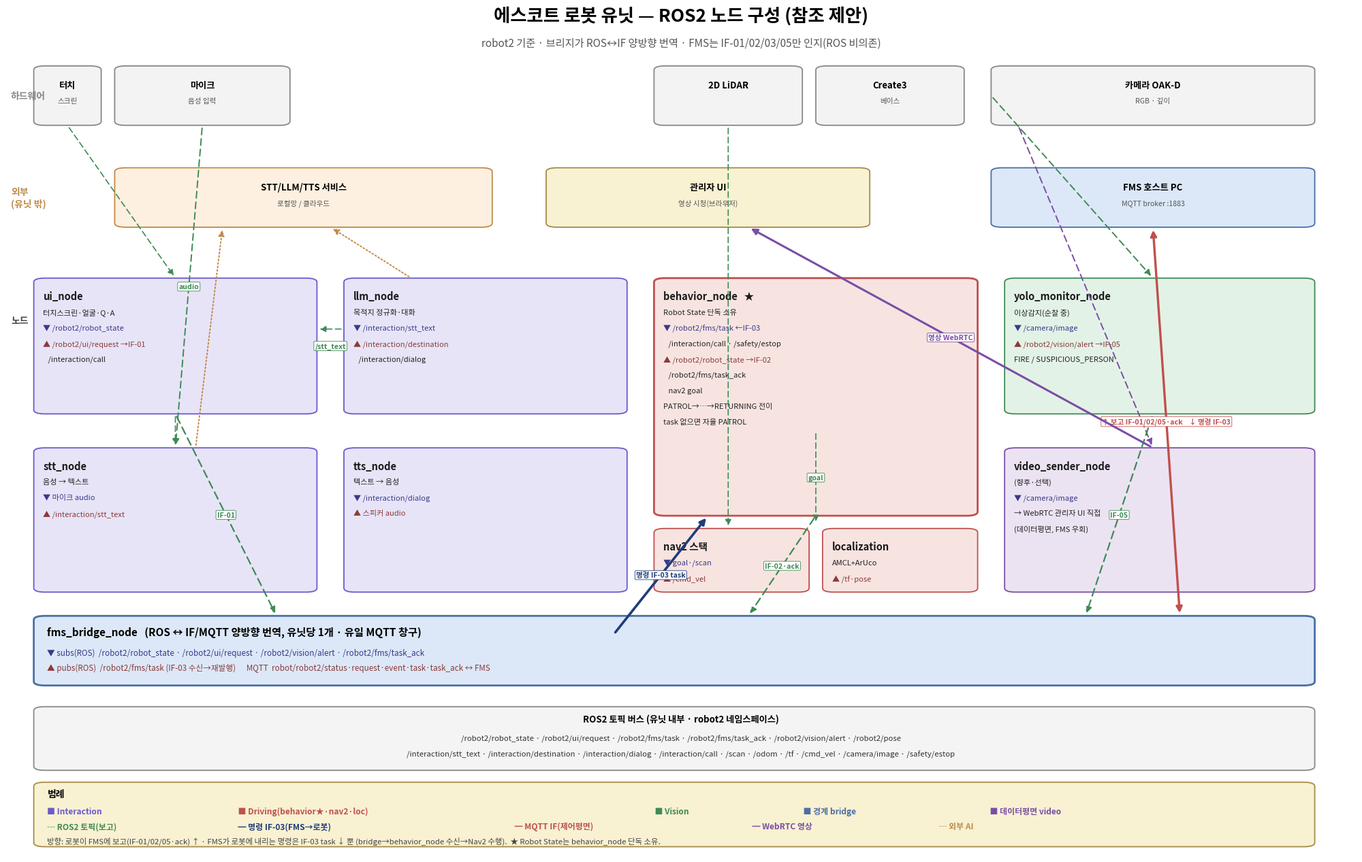

The script that saved this image: (Note: this script raises an exception after producing the figure.)
"""로봇 유닛 노드 구성도 생성기 — 반듯한 박스 그리드(matplotlib).

실행: python3 docs/ROBOT_UNIT_NODES_make.py
출력: docs/ROBOT_UNIT_NODES.png, .svg
"""
import matplotlib
matplotlib.use("Agg")
import matplotlib.pyplot as plt
from matplotlib.patches import FancyBboxPatch
from matplotlib import font_manager as fm

REG = fm.FontProperties(fname="/usr/share/fonts/opentype/noto/NotoSansCJK-Regular.ttc")
BLD = fm.FontProperties(fname="/usr/share/fonts/opentype/noto/NotoSansCJK-Bold.ttc")

# 색
PUR, PURf = "#6a5acd", "#e7e4f7"
RED, REDf = "#c0504d", "#f7e4e1"
GRN, GRNf = "#3f8a55", "#e3f2e6"
BLU, BLUf = "#4a6fa5", "#dce8f7"
VIO, VIOf = "#7a4ea5", "#ece3f2"
GRY, GRYf = "#888888", "#f3f3f3"
ORG, ORGf = "#c08a4a", "#fdf0e0"
YEL, YELf = "#a58b4a", "#f8f1d2"
GBUS = "#f4f4f4"

fig, ax = plt.subplots(figsize=(20, 12.6), dpi=150)
ax.set_xlim(0, 100); ax.set_ylim(0, 100); ax.axis("off")


def box(x, y, w, h, face, edge, lw=1.3):
    ax.add_patch(FancyBboxPatch((x, y), w, h, boxstyle="round,pad=0.0,rounding_size=0.8",
                                fc=face, ec=edge, lw=lw, mutation_aspect=0.6))


def card(x, y, w, h, title, lines, face, edge, lw=1.3, star=False):
    box(x, y, w, h, face, edge, lw)
    t = title + ("   ★" if star else "")
    ax.text(x + 0.7, y + h - 1.5, t, fontproperties=BLD, fontsize=10.5, va="top", ha="left", color="#1a1a1a")
    for i, ln in enumerate(lines):
        col = "#222222"
        if ln.startswith("▼"):
            col = "#3a3a8a"
        elif ln.startswith("▲"):
            col = "#8a3a3a"
        ax.text(x + 0.7, y + h - 3.6 - i * 1.85, ln, fontproperties=REG, fontsize=8.0,
                va="top", ha="left", color=col)


def simplebox(x, y, w, h, title, sub, face, edge):
    box(x, y, w, h, face, edge, 1.3)
    ax.text(x + w / 2, y + h - 1.7, title, fontproperties=BLD, fontsize=9.5, va="top", ha="center")
    if sub:
        ax.text(x + w / 2, y + h - 3.7, sub, fontproperties=REG, fontsize=7.6, va="top", ha="center", color="#555")


def band_label(y, txt, color):
    ax.text(0.3, y, txt, fontproperties=BLD, fontsize=10, va="center", ha="left", color=color)


def arrow(p0, p1, color, ls="-", lw=1.6, label=None, lpos=0.5, both=False):
    style = "<|-|>" if both else "-|>"
    ax.annotate("", xy=p1, xytext=p0,
                arrowprops=dict(arrowstyle=style, color=color, linestyle=ls, lw=lw,
                                shrinkA=3, shrinkB=3, mutation_scale=13))
    if label:
        mx = p0[0] + (p1[0] - p0[0]) * lpos
        my = p0[1] + (p1[1] - p0[1]) * lpos
        ax.text(mx, my, label, fontproperties=BLD, fontsize=7.6, color=color, ha="center", va="center",
                bbox=dict(boxstyle="round,pad=0.15", fc="white", ec=color, lw=0.6))


# ── 제목 ──
ax.text(50, 98.3, "에스코트 로봇 유닛 — ROS2 노드 구성 (참조 제안)", fontproperties=BLD, fontsize=19, ha="center")
ax.text(50, 95.3, "robot2 기준 · 브리지가 ROS↔IF 양방향 번역 · FMS는 IF-01/02/03/05만 인지(ROS 비의존)",
        fontproperties=REG, fontsize=11, ha="center", color="#555")

# ════════ 하드웨어 행 (y 86~93) ════════
band_label(89.5, "하드웨어", GRY)
simplebox(8,  86, 13, 7, "마이크", "음성 입력", GRYf, GRY)
simplebox(73, 86, 24, 7, "카메라 OAK-D", "RGB · 깊이", GRYf, GRY)
simplebox(48, 86, 11, 7, "2D LiDAR", "", GRYf, GRY)
simplebox(60, 86, 11, 7, "Create3", "베이스", GRYf, GRY)
simplebox(2,  86, 5,  7, "터치", "스크린", GRYf, GRY)

# ════════ 외부 행 (y 74~81) ════════
band_label(77.5, "외부\n(유닛 밖)", ORG)
simplebox(8,  74, 28, 7, "STT/LLM/TTS 서비스", "로컬망 / 클라우드", ORGf, ORG)
simplebox(40, 74, 24, 7, "관리자 UI", "영상 시청(브라우저)", YELf, YEL)
simplebox(73, 74, 24, 7, "FMS 호스트 PC", "MQTT broker :1883", BLUf, BLU)

# ════════ 메인 노드 (y 31~70) ════════
band_label(63, "노드", "#444")
# col1 — Interaction A
card(2, 52, 21, 16, "ui_node", ["터치스크린·얼굴·Q·A", "▼ /robot2/robot_state", "▲ /robot2/ui/request →IF-01",
                                 "   /interaction/call"], PURf, PUR)
card(2, 31, 21, 17, "stt_node", ["음성 → 텍스트", "▼ 마이크 audio", "▲ /interaction/stt_text"], PURf, PUR)
# col2 — Interaction B
card(25, 52, 21, 16, "llm_node", ["목적지 정규화·대화", "▼ /interaction/stt_text", "▲ /interaction/destination",
                                  "   /interaction/dialog"], PURf, PUR)
card(25, 31, 21, 17, "tts_node", ["텍스트 → 음성", "▼ /interaction/dialog", "▲ 스피커 audio"], PURf, PUR)
# col3 — Driving
card(48, 40, 24, 28, "behavior_node", ["Robot State 단독 소유", "▼ /robot2/fms/task ←IF-03",
                                       "   /interaction/call · /safety/estop", "▲ /robot2/robot_state →IF-02",
                                       "   /robot2/fms/task_ack", "   nav2 goal",
                                       "PATROL→…→RETURNING 전이", "task 없으면 자율 PATROL"],
     REDf, RED, lw=2.0, star=True)
card(48, 31, 11.5, 7.5, "nav2 스택", ["▼ goal·/scan", "▲ /cmd_vel"], REDf, RED)
card(60.5, 31, 11.5, 7.5, "localization", ["AMCL+ArUco", "▲ /tf·pose"], REDf, RED)
# col4 — Vision / Video
card(74, 52, 23, 16, "yolo_monitor_node", ["이상감지(순찰 중)", "▼ /camera/image",
                                           "▲ /robot2/vision/alert →IF-05", "FIRE / SUSPICIOUS_PERSON"], GRNf, GRN)
card(74, 31, 23, 17, "video_sender_node", ["(향후·선택)", "▼ /camera/image",
                                           "→ WebRTC 관리자 UI 직접", "(데이터평면, FMS 우회)"], VIOf, VIO)

# ════════ 브리지 (y 20~28) ════════
box(2, 20, 95, 8.2, BLUf, BLU, 2.0)
ax.text(3, 27.0, "fms_bridge_node   (ROS ↔ IF/MQTT 양방향 번역, 유닛당 1개 · 유일 MQTT 창구)",
        fontproperties=BLD, fontsize=11, va="top", ha="left")
ax.text(3, 24.4, "▼ subs(ROS)  /robot2/robot_state · /robot2/ui/request · /robot2/vision/alert · /robot2/fms/task_ack",
        fontproperties=REG, fontsize=8.4, va="top", ha="left", color="#3a3a8a")
ax.text(3, 22.6, "▲ pubs(ROS)  /robot2/fms/task (IF-03 수신→재발행)      "
        "MQTT  robot/robot2/status·request·event·task·task_ack ↔ FMS",
        fontproperties=REG, fontsize=8.4, va="top", ha="left", color="#8a3a3a")

# ════════ 토픽 버스 (y 10~17.5) ════════
box(2, 10, 95, 7.5, GBUS, GRY, 1.3)
ax.text(50, 16.6, "ROS2 토픽 버스 (유닛 내부 · robot2 네임스페이스)", fontproperties=BLD, fontsize=9.5, va="top", ha="center")
ax.text(50, 14.2, "/robot2/robot_state · /robot2/ui/request · /robot2/fms/task · /robot2/fms/task_ack · "
        "/robot2/vision/alert · /robot2/pose", fontproperties=REG, fontsize=8.2, va="top", ha="center", color="#333")
ax.text(50, 12.4, "/interaction/stt_text · /interaction/destination · /interaction/dialog · /interaction/call · "
        "/scan · /odom · /tf · /cmd_vel · /camera/image · /safety/estop",
        fontproperties=REG, fontsize=8.2, va="top", ha="center", color="#333")

# ════════ 범례 (y 1~8.5) ════════
box(2, 1, 95, 7.6, YELf, YEL, 1.3)
ax.text(3, 7.8, "범례", fontproperties=BLD, fontsize=10, va="top", ha="left")
leg1 = [("■ Interaction", PUR), ("  ■ Driving(behavior★·nav2·loc)", RED),
        ("  ■ Vision", GRN), ("  ■ 경계 bridge", BLU), ("  ■ 데이터평면 video", VIO)]
xx = 3
for txt, c in leg1:
    ax.text(xx, 5.7, txt, fontproperties=BLD, fontsize=8.6, va="top", ha="left", color=c)
    xx += len(txt) * 0.95 + 1.5
leg2 = [("┄ ROS2 토픽(보고)", GRN), ("  ━ 명령 IF-03(FMS→로봇)", "#1f3d7a"),
        ("  ━ MQTT IF(제어평면)", RED), ("  ━ WebRTC 영상", VIO), ("  ┄ 외부 AI", ORG)]
xx = 3
for txt, c in leg2:
    ax.text(xx, 3.9, txt, fontproperties=BLD, fontsize=8.6, va="top", ha="left", color=c)
    xx += len(txt) * 0.95 + 1.5
ax.text(3, 2.2, "방향: 로봇이 FMS에 보고(IF-01/02/05·ack) ↑ · FMS가 로봇에 내리는 명령은 IF-03 task ↓ 뿐 "
        "(bridge→behavior_node 수신→Nav2 수행).  ★ Robot State는 behavior_node 단독 소유.",
        fontproperties=REG, fontsize=8.2, va="top", ha="left", color="#444")

# ════════ 연결선 ════════
# ROS2(초록 점선)
arrow((8 + 6.5, 86), (12.5, 48), GRN, ls=(0, (5, 3)), lw=1.4, label="audio")          # mic→stt (approx)
arrow((73, 89.5), (85, 68), GRN, ls=(0, (5, 3)), lw=1.4)                                # oakd→yolo
arrow((75, 86), (85, 48), VIO, ls=(0, (5, 3)), lw=1.4)                                  # oakd→video
arrow((53.5, 86), (53.5, 38.5), GRN, ls=(0, (5, 3)), lw=1.2)                            # lidar→nav2
arrow((4.5, 86), (12.5, 68), GRN, ls=(0, (5, 3)), lw=1.2)                               # touch→ui
arrow((12.5, 52), (12.5, 48), GRN, ls=(0, (5, 3)), lw=1.2)                              # ui↔stt(col)
arrow((23, 60), (25, 60), GRN, ls=(0, (5, 3)), lw=1.2, label="/stt_text")              # stt→llm (row)
arrow((25, 62), (23, 62), GRN, ls=(0, (5, 3)), lw=1.2)                                  # llm→ui
arrow((60, 50), (60, 39), GRN, ls=(0, (5, 3)), lw=1.2, label="goal")                   # behavior→nav2

# 보고 IF 원천 → 브리지 (초록, 로봇→FMS 방향)
arrow((12.5, 52), (20, 28.2), GRN, ls=(0, (5, 3)), lw=1.6, label="IF-01")              # ui→bridge
arrow((60, 40), (55, 28.2), GRN, ls=(0, (5, 3)), lw=1.6, label="IF-02·ack")            # behavior→bridge
arrow((85, 52), (80, 28.2), GRN, ls=(0, (5, 3)), lw=1.6, label="IF-05")                # yolo→bridge

# ★ 명령(FMS→로봇): bridge → behavior_node (IF-03 task) — 굵은 남색 실선으로 강조
arrow((45, 26), (52, 40), "#1f3d7a", ls="-", lw=2.6, label="명령 IF-03 task")          # bridge→behavior

# 제어평면 MQTT (빨강) bridge↔FMS — 보고(↑) + 명령(↓) 방향 명시
arrow((87, 28.2), (85, 74), RED, lw=2.4, both=True,
      label="↑ 보고 IF-01/02/05·ack    ↓ 명령 IF-03", lpos=0.5)

# 데이터평면 (보라) video→adminui
arrow((85, 48), (55, 74), VIO, lw=2.2, label="영상 WebRTC", lpos=0.5)

# 외부 AI (주황 점선)
arrow((14, 48), (16, 74), ORG, ls=":", lw=1.4)                                         # stt↔aisvc
arrow((30, 68), (24, 74), ORG, ls=":", lw=1.4)                                         # llm↔aisvc

plt.subplots_adjust(left=0.005, right=0.995, top=0.995, bottom=0.005)
fig.savefig("/home/sungyu/alfred_ws/docs/ROBOT_UNIT_NODES.png", dpi=150)
fig.savefig("/home/sungyu/alfred_ws/docs/ROBOT_UNIT_NODES.svg")
print("saved ROBOT_UNIT_NODES.png / .svg")
